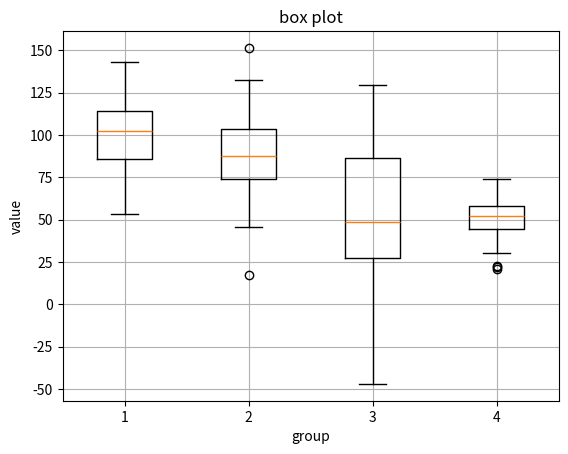

This figure's Python source:
import numpy as np
import pandas as pd
import matplotlib.pyplot as plt
d1=np.random.normal(100,20,80)
d2=np.random.normal(90,30,60)
d3=np.random.normal(60,40,70)
d4=np.random.normal(50,10,40)
plt.figure()
plt.boxplot([d1,d2,d3,d4])
plt.xlabel("group")
plt.ylabel("value")
plt.title("box plot")
plt.grid(True)
plt.show()
